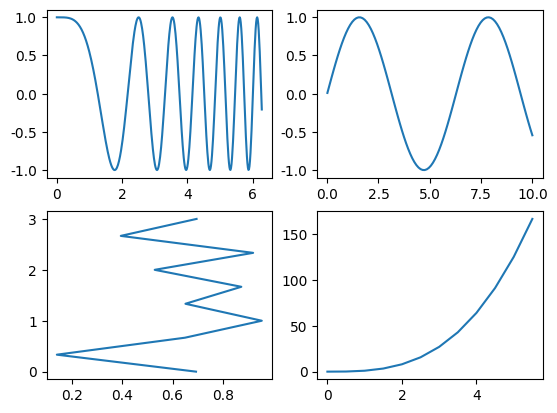

Reproduce this figure in Python.
import matplotlib.pyplot as plt
import numpy as np

plt.rcParams['font.sans-serif'] = ['SimHei']
plt.rcParams['axes.unicode_minus'] = False

fig,ax_arr=plt.subplots(2,2,sharex=False)
ax1=ax_arr[0,0]
ax2=ax_arr[0,1]
ax3=ax_arr[1,0]
ax4=ax_arr[1,1]

x1=np.linspace(0,2*np.pi,400)
x2=np.linspace(0.01,10,100)
x3=np.random.rand(10)
x4=np.arange(0,6,0.5)
y1=np.cos(x1**2)
y2=np.sin(x2)
y3=np.linspace(0,3,10)
y4=np.power(x4,3)

ax1.plot(x1,y1)
ax2.plot(x2,y2)
ax3.plot(x3,y3)
ax4.plot(x4,y4)
